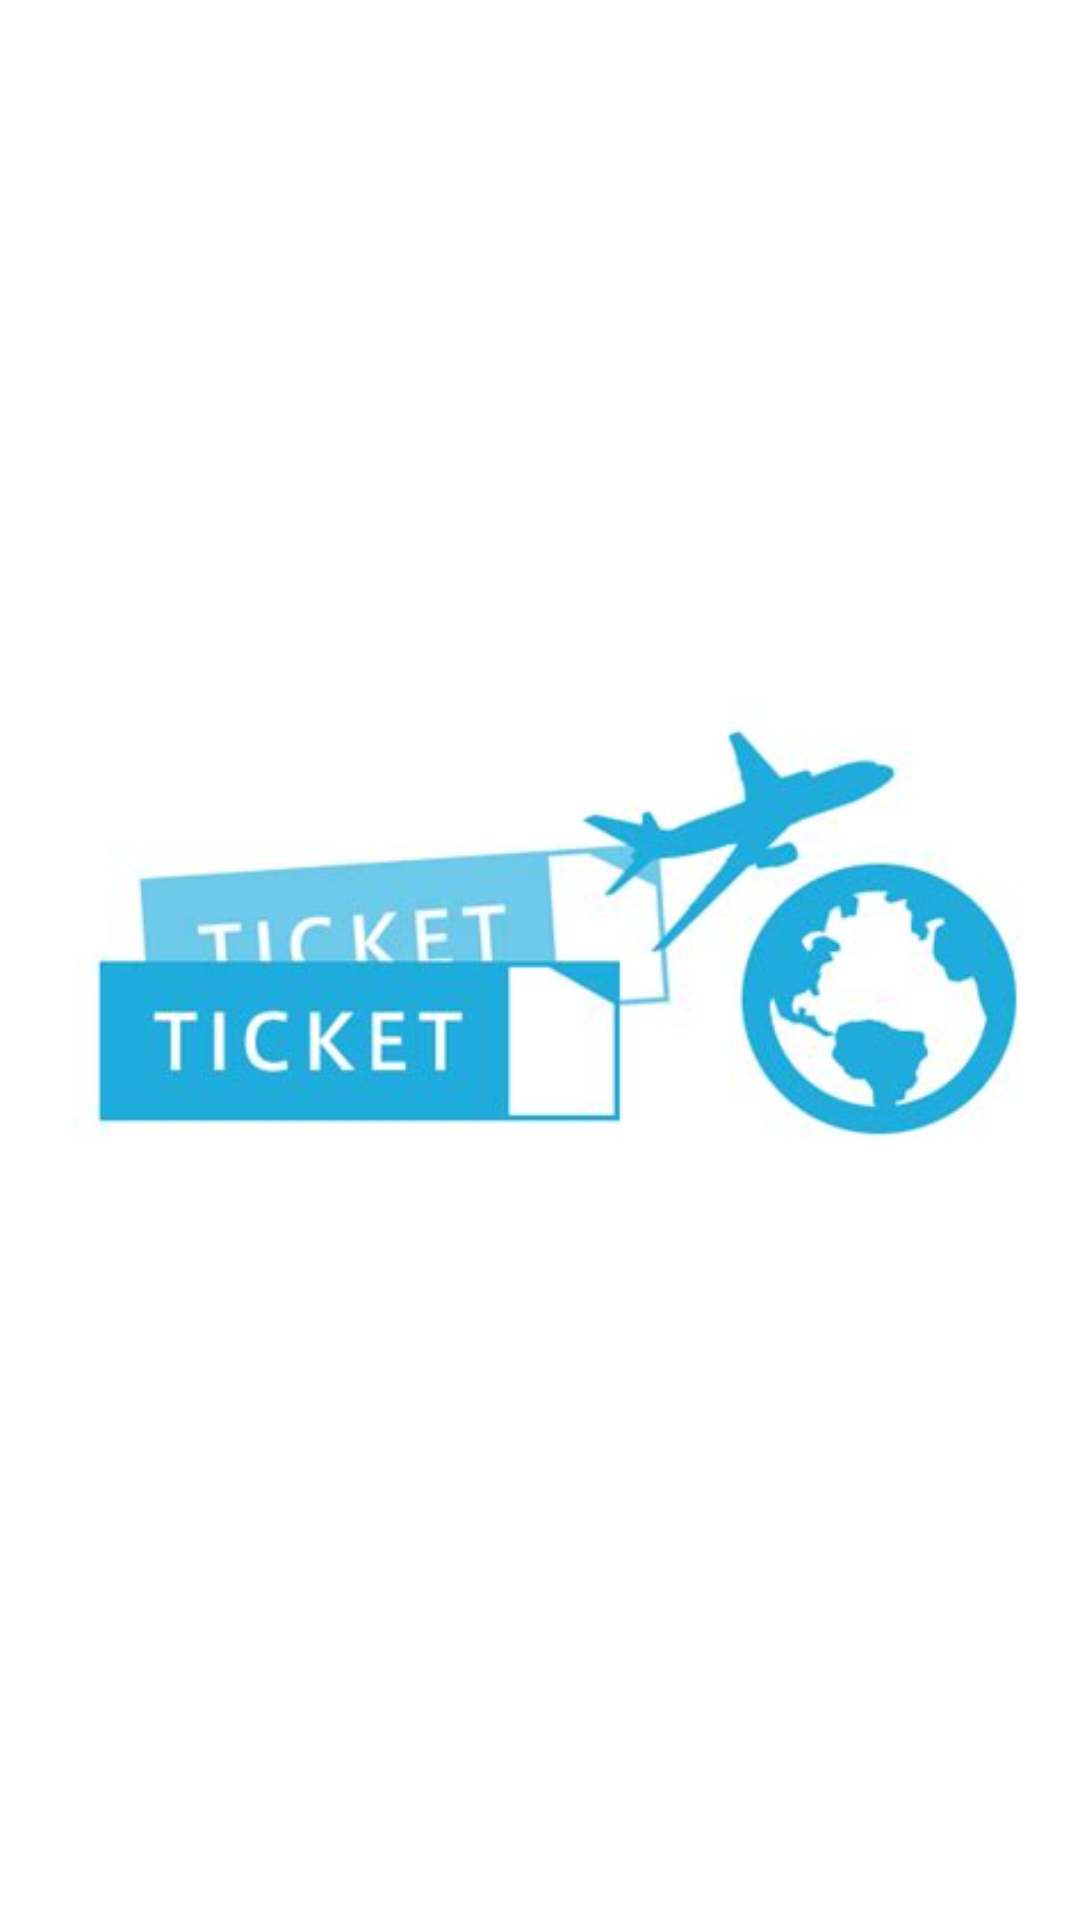

Reconstruct the res/layout file that produces this screen, plus the resources it refers to.
<!-- AndroidManifest.xml: activity theme custome -->
<!-- res/layout/activity_main.xml -->
<?xml version="1.0" encoding="utf-8"?>
<LinearLayout xmlns:android="http://schemas.android.com/apk/res/android"
    xmlns:app="http://schemas.android.com/apk/res-auto"
    xmlns:tools="http://schemas.android.com/tools"
    android:layout_width="match_parent"
    android:layout_height="match_parent"
    android:background="@color/white"
    tools:context=".MainActivity">

    <ImageView
        android:layout_width="wrap_content"
        android:layout_height="wrap_content"
        android:src="@drawable/flash_logo"
        android:layout_gravity="center"/>

</LinearLayout>
<!-- resources referenced by this layout -->
<resources>
  <color name="white">#FFFFFFFF</color>
  <!-- drawable flash_logo: jpeg bitmap (drawable-v24, 12705 bytes) -->
  <style name="custome" parent="Theme.AppCompat.DayNight.NoActionBar">
          <item name="colorPrimary">@color/button</item>
          <item name="colorPrimaryDark">@color/button</item>
      </style>
  <color name="button">#66A5E8</color>
</resources>
